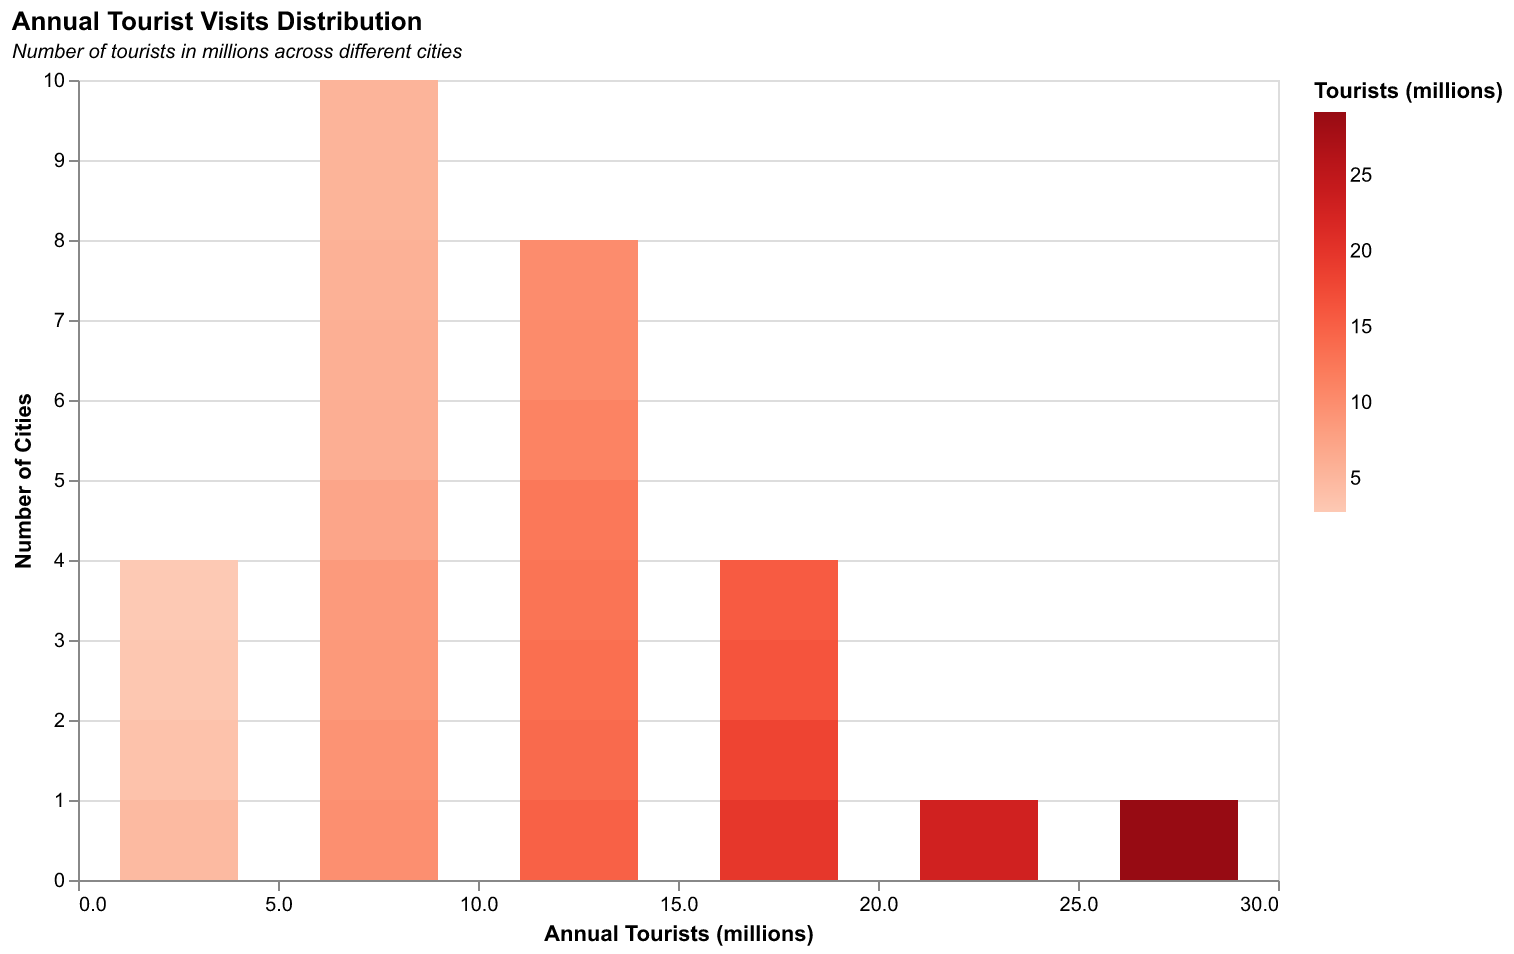

Values plotted in this chart, from the file beside it:
City, Tourists (millions)
Amsterdam, 5.4
Cairo, 9.8
London, 19.6
Tokyo, 12.9
New York, 13.5
Sydney, 10.1
São Paulo, 6.2
Paris, 18.1
Moscow, 8.5
Mumbai, 7.2
Mexico City, 9.4
Lagos, 3.7
Jakarta, 5.8
Istanbul, 12.4
Berlin, 14.0
Bangkok, 22.8
Athens, 5.5
Auckland, 3.1
Buenos Aires, 2.8
Beijing, 6.1
Casablanca, 4.7
Chicago, 10.3
Delhi, 8.7
Dubai, 16.3
Dublin, 11.2
Rome, 14.9
Barcelona, 15.6
Hong Kong, 29.2
